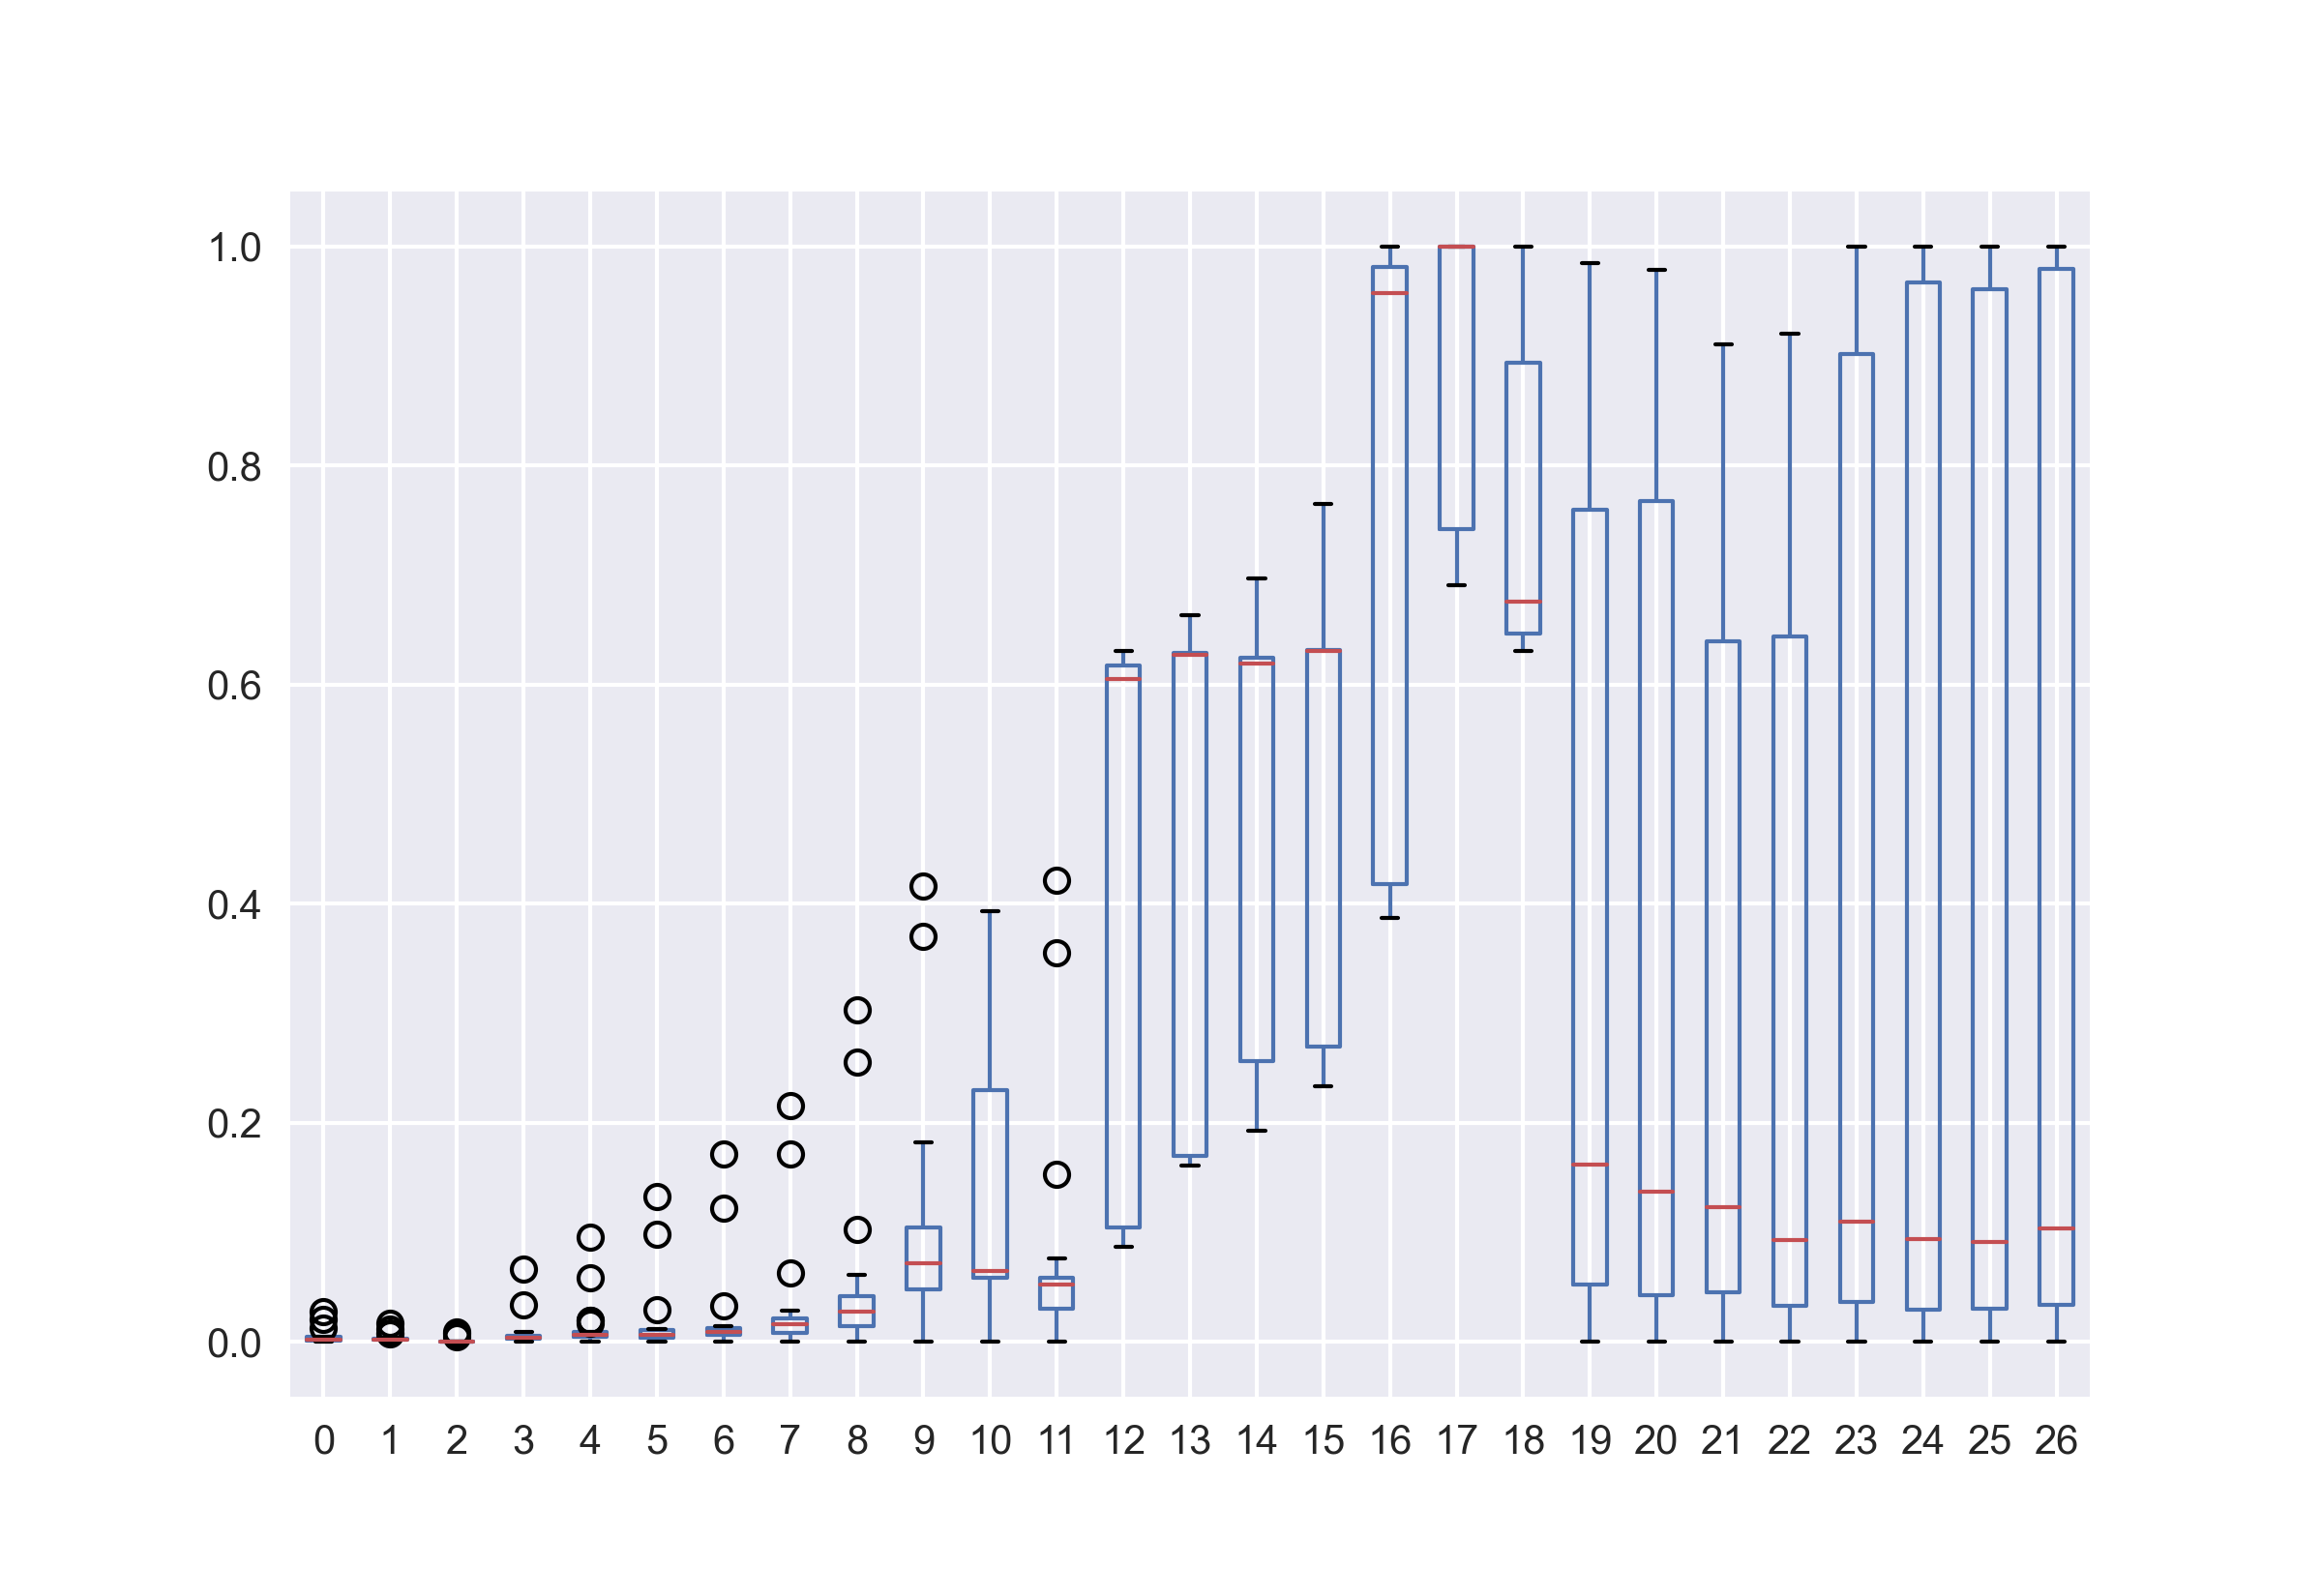

Source data for this figure (header and first rows):
, 0, 45, 91, 137, 183, 229, 275, 321, 367, 413, 459, 504, 550, 596, 642, 688, 734, 780, 826, 872, 918
0, 1.2878587085651778e-13, 11.9, 2.566, 0.2496, 0.03779, 0.01496, 0.008544, 0.002425, 0.001291, -0.001634, 0.00114, 0.2029, 0.2323, 0.2546, 0.09717, 0.1269, 0.149, 0.1712, 0.1923, 0.2213, 0.2756
1, 1.1546319456101598e-13, 11.4, 2.348, 0.222, 0.03298, 0.01332, 0.007997, 0.00368, 0.002279, -0.001346, -0.0001615, 0.2113, 0.2438, 0.2673, 0.1053, 0.1373, 0.1614, 0.1813, 0.2058, 0.2353, 0.2859
2, 9.769962616701355e-14, 10.61, 2.094, 0.1653, 0.02331, 0.01274, 0.006564, 0.00193, 0.001667, -0.001246, 0.0003998, 0.1678, 0.1926, 0.211, 0.0861, 0.1105, 0.1287, 0.1484, 0.1678, 0.1889, 0.2282
3, 1.5099033134902073e-13, 13.76, 3.342, 0.3365, 0.04069, 0.01729, 0.007711, 0.002611, 0.001639, -0.001639, 0.0001516, 0.2531, 0.2964, 0.3278, 0.1236, 0.161, 0.1927, 0.2198, 0.2496, 0.2872, 0.3606
4, 1.7319479184152366e-13, 15.15, 4.265, 0.4991, 0.06948, 0.02079, 0.009862, 0.002958, 0.001706, 0.0001049, 0.001101, 0.2733, 0.3217, 0.3537, 0.1283, 0.1702, 0.2, 0.2332, 0.2629, 0.3085, 0.4024
5, 2.0872192862952834e-13, 16.91, 5.721, 0.7323, 0.08536, 0.02611, 0.01181, 0.003708, 0.0007055, -0.0016, 7.845295659918555e-05, 0.3101, 0.3576, 0.3975, 0.1366, 0.1789, 0.2129, 0.2457, 0.281, 0.33, 0.4351
6, 2.3092638912203125e-13, 18.74, 6.6, 0.8031, 0.09881, 0.02862, 0.01204, 0.003354, 0.001737, -0.001106, 0.0001995, 0.3678, 0.4291, 0.4807, 0.1531, 0.2064, 0.2482, 0.2852, 0.3266, 0.3872, 0.5239
7, 2.44249065417533e-13, 20.83, 8.431, 1.38, 0.1486, 0.03799, 0.01547, 0.006642, 0.003511, -0.0001374, 0.001637, 0.3943, 0.4611, 0.5165, 0.1631, 0.2157, 0.2578, 0.3002, 0.3475, 0.4261, 0.5871
8, 3.019806626980403e-13, 24.99, 11.55, 2.151, 0.2164, 0.05673, 0.02076, 0.009687, 0.006172, 0.002432, 0.003724, 0.5557, 0.6826, 0.777, 0.1991, 0.2747, 0.3372, 0.3966, 0.473, 0.5938, 0.8305
9, 5.684341886080722e-13, 30.34, 15.79, 3.69, 0.4111, 0.1022, 0.03896, 0.01833, 0.01071, 0.007765, 0.002921, 2.1, 2.392, 2.742, 0.4, 0.6225, 0.833, 1.044, 1.317, 1.763, 2.524
10, 6.084022174945766e-13, 29.24, 15.14, 3.22, 0.3728, 0.09349, 0.03386, 0.01498, 0.00866, 0.006761, 0.003676, 5.191, 6.94, 8.078, 0.502, 0.8154, 1.104, 1.425, 1.833, 2.887, 5.321
11, 3.7747582837254974e-13, 30.58, 15.26, 3.131, 0.3198, 0.07895, 0.0307, 0.01423, 0.00943, 0.005227, 0.003142, 1.029, 1.262, 1.502, 0.2846, 0.4288, 0.551, 0.6699, 0.8243, 1.041, 1.464
12, 13.86, 36.94, 20.37, 5.195, 0.5882, 0.1304, 0.05138, 0.02167, 0.01306, 0.008405, 0.005571, 13.73, 13.63, 13.52, 13.82, 13.77, 13.72, 13.67, 13.62, 13.57, 13.52
13, 13.86, 42.1, 24.66, 7.164, 0.9391, 0.2175, 0.08367, 0.04, 0.02326, 0.01802, 0.01033, 13.93, 13.99, 14.02, 13.89, 13.91, 13.92, 13.92, 13.92, 13.94, 14
14, 13.86, 43.68, 25.59, 7.816, 1.064, 0.2601, 0.1044, 0.04989, 0.03196, 0.02149, 0.01639, 13.83, 13.8, 13.75, 13.85, 13.83, 13.81, 13.79, 13.76, 13.74, 13.75
15, 13.86, 46.88, 28.54, 9.645, 1.286, 0.3139, 0.1165, 0.06045, 0.03642, 0.0257, 0.01568, 13.99, 14.06, 14.11, 13.9, 13.93, 13.95, 13.97, 13.99, 14.02, 14.12
16, 21.97, 51.75, 32.75, 12.91, 2.277, 0.5054, 0.1896, 0.09748, 0.05558, 0.03503, 0.0267, 21.64, 21.52, 21.38, 21.87, 21.79, 21.71, 21.63, 21.53, 21.4, 21.25
17, 21.97, 56.17, 37.28, 17.09, 3.784, 0.8926, 0.3303, 0.1623, 0.09632, 0.06676, 0.04726, 22.05, 22.15, 22.22, 22, 22.02, 22.03, 22.05, 22.06, 22.08, 22.18
18, 13.86, 58.06, 39.12, 18.92, 4.437, 1.053, 0.3836, 0.1979, 0.1193, 0.08056, 0.05968, 14.48, 14.8, 15.08, 13.98, 14.07, 14.14, 14.22, 14.32, 14.48, 14.95
19, 1.136868377216128e-12, 57.31, 38.19, 18, 3.967, 0.8927, 0.331, 0.1692, 0.1015, 0.07156, 0.04984, 3.183, 3.241, 3.502, 0.4101, 0.5743, 0.755, 0.9573, 1.321, 2.046, 3.788
20, 1.0613732115416216e-12, 56.99, 38.33, 18.09, 4.138, 0.9576, 0.3436, 0.1674, 0.1025, 0.07257, 0.05282, 2.932, 2.957, 3.217, 0.3532, 0.4956, 0.6418, 0.827, 1.107, 1.726, 3.17
21, 9.103828801926078e-13, 53.8, 35.37, 16.19, 3.788, 0.8834, 0.2968, 0.1373, 0.08124, 0.05425, 0.0343, 2.482, 2.598, 2.924, 0.3594, 0.5195, 0.6792, 0.8755, 1.156, 1.711, 2.918
22, 8.304468224195998e-13, 54.27, 35.71, 16.22, 3.574, 0.8061, 0.2868, 0.1414, 0.07943, 0.05654, 0.04194, 1.686, 1.795, 1.998, 0.3049, 0.4148, 0.5289, 0.6681, 0.8943, 1.332, 2.268
23, 9.103828801926078e-13, 57.31, 39.07, 19.55, 4.886, 1.155, 0.4158, 0.2083, 0.1186, 0.07982, 0.05817, 2.099, 2.225, 2.457, 0.3158, 0.4313, 0.5549, 0.7087, 0.9619, 1.465, 2.642
24, 8.792966355031047e-13, 56.21, 37.99, 19.13, 5.22, 1.281, 0.4456, 0.2011, 0.1248, 0.08573, 0.06376, 1.744, 1.837, 2.025, 0.2767, 0.3708, 0.482, 0.6107, 0.8124, 1.237, 2.283
25, 8.704148513061037e-13, 56.03, 38.12, 19.17, 5.436, 1.279, 0.456, 0.2123, 0.1204, 0.08515, 0.05793, 1.642, 1.722, 1.961, 0.2755, 0.3684, 0.4686, 0.6019, 0.8204, 1.258, 2.236
26, 9.103828801926078e-13, 55.87, 38.06, 19.15, 5.205, 1.286, 0.4607, 0.2307, 0.1334, 0.08871, 0.06246, 2.146, 2.239, 2.485, 0.3004, 0.4155, 0.533, 0.6742, 0.9105, 1.402, 2.506
